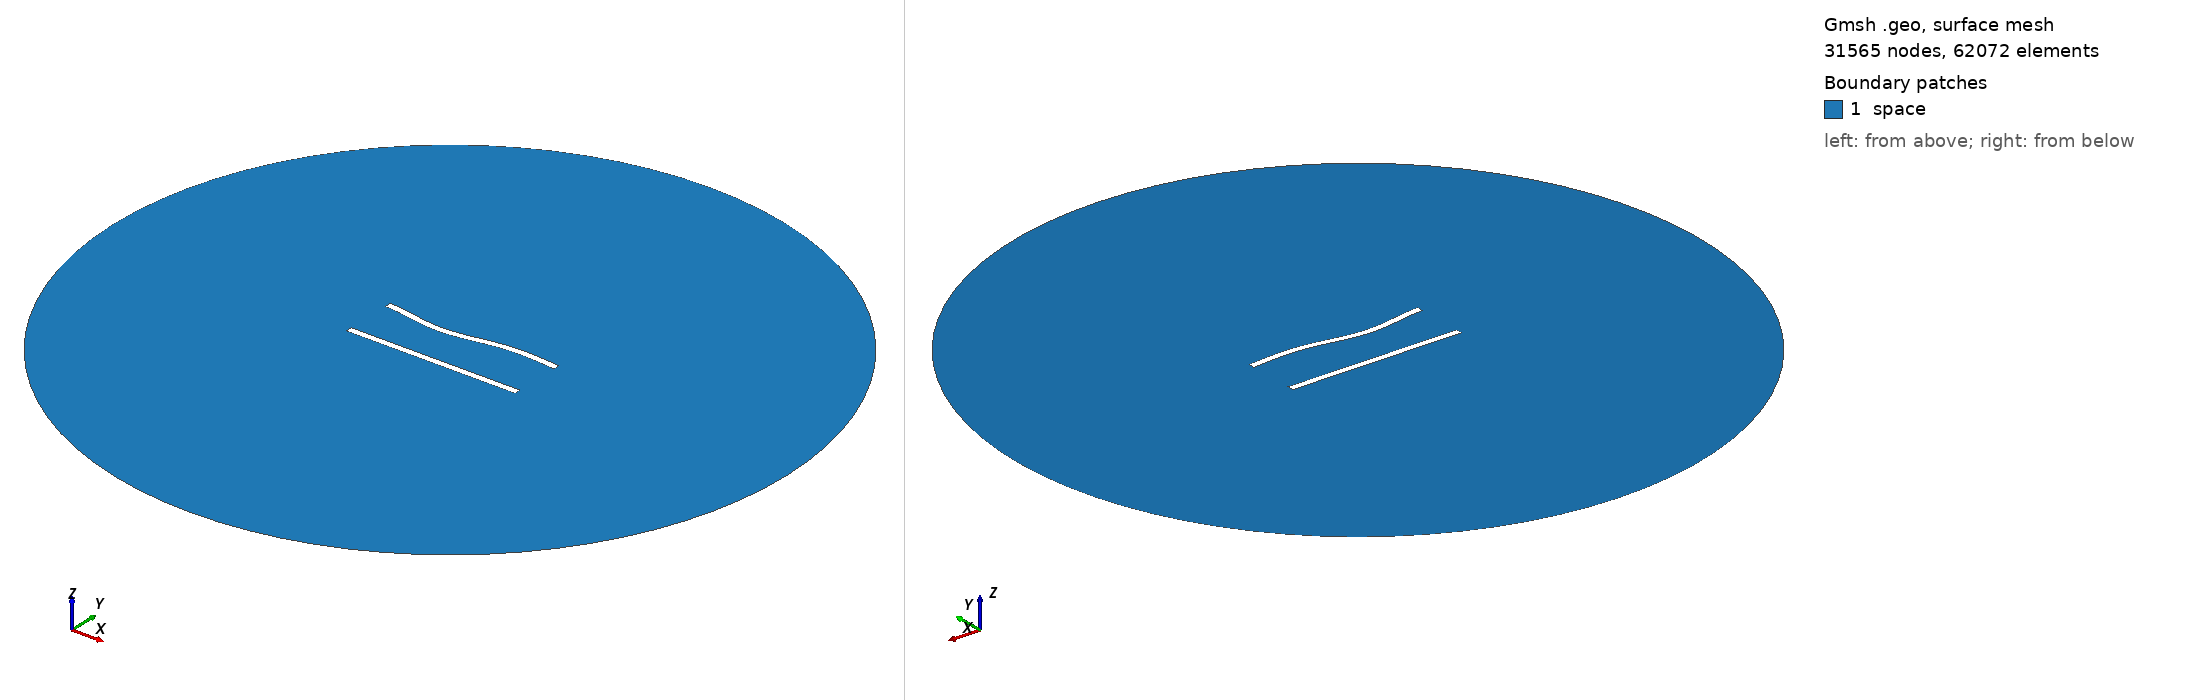

Gmsh geometry script, surface-meshed: 31565 nodes, 62072 surface elements. Boundary patches (legend numbers): 1 space. Left view from above one corner, right view from below the opposite corner. Legend entries are the model's physical surfaces. The drawing asked Gmsh for element sizes between 1% and 20% of the model's largest extent; the script's own settings can give other sizes.

=== 353.geo (drawn) ===
//---------------------------------------
// Geometry kernel
//---------------------------------------

SetFactory("OpenCASCADE");



//---------------------------------------
// Parameters of the geometry
//---------------------------------------

// Overetch of the upper plate
overetch = 0.0;

// Distance between the plates
distance = 30.0;

// Discretization over the x axis (for the deformation)
nx = 50; 

// Length of the plate
L = 100 - overetch; 

// Number of modes
n = 4; 

// 1st mode coefficient
coeff(1) = 0.0;
beta(1) = 0.596864 * 3.1415926535 / L;

// 2nd mode coefficient
coeff(2) = -1.5;
beta(2) = 1.49418 * 3.1415926535 / L;

// 3rd mode coefficient
coeff(3) = -1.5;
beta(3) = 2.50025 * 3.1415926535 / L;

// 4th mode coefficient
coeff(4) = 0.0;
beta(4) = 3.49999 * 3.1415926535 / L;



//---------------------------------------
// Upper plate (deformed rectangle)
//---------------------------------------

// Coordiantes of the upper plate
xmin = -50;
xmax = 50 - overetch;

// Height of the upper plate
yheight = 4 - 2 * overetch;

// Indexes of the points
UpperID[] = {};
LowerID[] = {};
LeftID[] = {};
RightID[] = {};

// Point index
p = 1;

// Horizontal edges
For i In {1:nx}
    x = xmin + (i-1)*(xmax - xmin)/(nx-1);

    y_bottom = distance / 2 + overetch;
    For j In {1:n}
        C = (Cosh(beta(j)*L) + Cos(beta(j)*L)) / (Sinh(beta(j)*L) + Sin(beta(j)*L));
        y_bottom  = y_bottom + coeff(j) * (Cosh(beta(j)*(x+50)) - Cos(beta(j)*(x+50)) - C * (Sinh(beta(j)*(x+50)) - Sin(beta(j)*(x+50))));
    EndFor

    y_top = y_bottom + yheight;

    Point(p) = {x, y_top, 0, 1.0};
    UpperID[i] = p;
    p = p + 1;

    Point(p) = {x, y_bottom, 0, 1.0};
    LowerID[i] = p;
    p = p + 1;
EndFor

// Create point lists
UpperPts[] = {}; LowerPts[] = {};
For i In {1:nx}
  UpperPts[] += {UpperID[i]};
  LowerPts[] += {LowerID[i]};
EndFor

// Build splines
Spline(1) = {UpperPts[]};
Spline(2) = {LowerPts[]};
Line(3) = {LowerPts[nx-1], UpperPts[nx-1]};
Line(4) = {LowerPts[0], UpperPts[0]};

// Build the plane surface
Curve Loop(1) = {2, 3, -1, -4};
Plane Surface(1) = {1};



//---------------------------------------
// Lower plate (rectangle)
//---------------------------------------

// Vertices
Point(1001) = {-50, -distance/2, 0, 1.0};
Point(1002) = { 50, -distance/2, 0, 1.0};
Point(1003) = { 50,  -distance/2 + 4, 0, 1.0};
Point(1004) = {-50,  -distance/2 + 4, 0, 1.0};

// Edges
Line(5) = {1001, 1002};
Line(6) = {1002, 1003};
Line(7) = {1003, 1004};
Line(8) = {1004, 1001};

// Plane surface
Line Loop(2) = {5, 6, 7, 8};
Plane Surface(2) = {2}; 



//---------------------------------------
// Outer (fictious) boundary
//---------------------------------------

// Points
Point(1005) = {0, 0, 0};       // Center
Point(1006) = {200, 0, 0};     // Start point
Point(1007) = {0, 200, 0};     // 90 degrees
Point(1008) = {-200, 0, 0};    // 180 degrees
Point(1009) = {0, -200, 0};    // 270 degrees

// Circle arcs (each needs start, center, end)
Circle(9) = {1006, 1005, 1007};
Circle(10) = {1007, 1005, 1008};
Circle(11) = {1008, 1005, 1009};
Circle(12) = {1009, 1005, 1006};

// Plane surface for the entire domain
Curve Loop(3) = {9, 10, 11, 12};
Surface(3) = {3};

// Subtract the plates from the whole domain to obtain the actual domain where we want to solve the equations
BooleanDifference{ Surface{3}; Delete; }{ Surface{1}; Surface{2}; Delete; }




//---------------------------------------
// Transfinite Lines/Curves
//---------------------------------------

// Set the number of points on the boundaries
r = 6;
d = 0.15;

// Plates
Transfinite Curve {1} = 50*r/4 Using Progression 1;
Transfinite Line {2} = 50*r Using Progression 1;
Transfinite Curve {3, 4} = 2*r Using Progression 1+d;
Transfinite Line {5} = 50*r/4 Using Progression 1;
Transfinite Line {7} = 50*r Using Progression 1;
Transfinite Line {6} = 2*r Using Progression 1-d;
Transfinite Line {8} = 2*r Using Progression 1+d;

// Outer boundary
Transfinite Line {9, 10, 11, 12} = 20 Using Progression 1;



//---------------------------------------
// Physical groups
//---------------------------------------                

// Physical curves (boundaries)
Physical Line("force_segment", 10) = {2};
Physical Line("upper_plate", 11) = {1, 3, 4};
Physical Line("lower_plate", 12) = {5, 6, 7, 8};
Physical Line("boundary", 20) = {9, 10, 11, 12};

// Physical Surfaces
Physical Surface("space", 30) = {3};



//---------------------------------------
// 6. Generate the Mesh
//---------------------------------------

// 2D mesh generation
Mesh 2;
